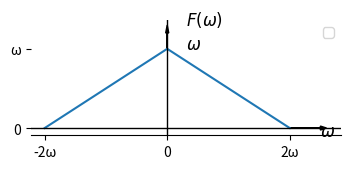

The matplotlib source for this figure:
import numpy as np
import matplotlib.pyplot as plt

# Function to create a symmetric triangular pulse
def symmetric_triangular_pulse(omega, width):
    return np.where(np.logical_and(-width <= omega, omega <= width), 1 - np.abs(omega) / (width), 0)

# Values for omega
omega_values = np.linspace(-2, 2, 1000)

# Compute corresponding values for the symmetric triangular pulse
y_values = symmetric_triangular_pulse(omega_values, 2)

# Set the figure size
fig, ax = plt.subplots(figsize=(4, 1.5))  # Adjust the dimensions (width, height) as needed

# Plot the graph
ax.plot(omega_values, y_values)
ax.set_title('')
ax.set_xlabel(r'')
ax.set_ylabel(r'')
ax.axhline(0, color='black', linewidth=1)
ax.axvline(0, color='black', linewidth=1)  # Darkened x=0 axis
ax.set_xticks([-2, 0, 2])
ax.set_xticklabels(['-2ω', '0', '2ω'])
ax.set_yticks([0, 1])
ax.set_yticklabels(['0', 'ω'])

# Insert arrows for x and y-axes
ax.arrow(2, 0, 0.5, 0, head_width=0.05, head_length=0.1, fc='black', ec='black')
ax.text(2.5, -0.1, r'$\omega$', fontsize=12)

ax.arrow(0, 1, 0, 0.2, head_width=0.05, head_length=0.1, fc='black', ec='black')
ax.text(0.3, 1.3, r'$F(\omega)$', fontsize=12)
ax.text(0.3, 1, r'$ω$', fontsize=12)
# Legend

ax.legend()

ax.spines['top'].set_visible(False)
ax.spines['right'].set_visible(False)
ax.spines['left'].set_visible(False)

ax.grid(False)

# Save the figure
plt.savefig('plot2.png', dpi=300, bbox_inches='tight')

